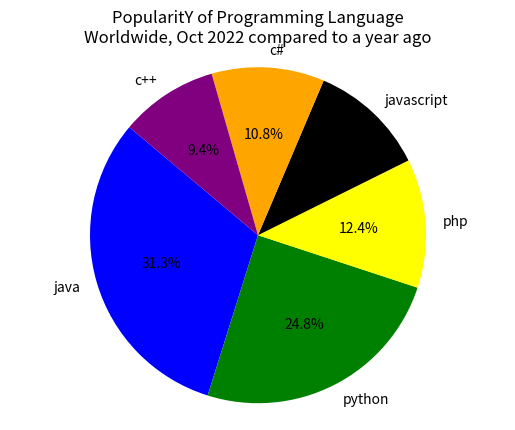

The matplotlib source for this figure:
# Write a Python programming to create a pie chart of the popularity of programming Languages.
# Programming languages: Java, Python, PHP, JavaScript, C#, C++
# Popularity: 22.2, 17.6, 8.8, 8, 7.7, 6.7
# import matplotlib.pyplot as plt
# # Data to plot
# languages = 'Java', 'Python', 'PHP', 'JavaScript', 'C#', 'C++'
# popuratity = [22.2, 17.6, 8.8, 8, 7.7, 6.7]
# colors = ["#1f77b4", "#ff7f0e", "#2ca02c", "#d62728", "#9467bd", "#8c564b"] # explode 1st slice
# # explode = (0.1, 0, 0, 0,0,0) # Plot
# plt.pie(popuratity, labels=languages, colors=colors,
# autopct='%1.1f%%', startangle=140)
# plt.axis('equal')
# plt.show()



import matplotlib.pyplot as plt
languages='java','python','php','javascript','c#','c++'
popularity =[22.2,17.6,8.8,8,7.7,6.7]
colors=["blue","green","yellow","black","orange","purple"]
plt.pie(popularity,labels=languages,colors=colors, autopct='%1.1f%%', startangle=140)
plt.title("PopularitY of Programming Language\n" + "Worldwide, Oct 2022 compared to a year ago")
plt.axis('equal')

plt.show()